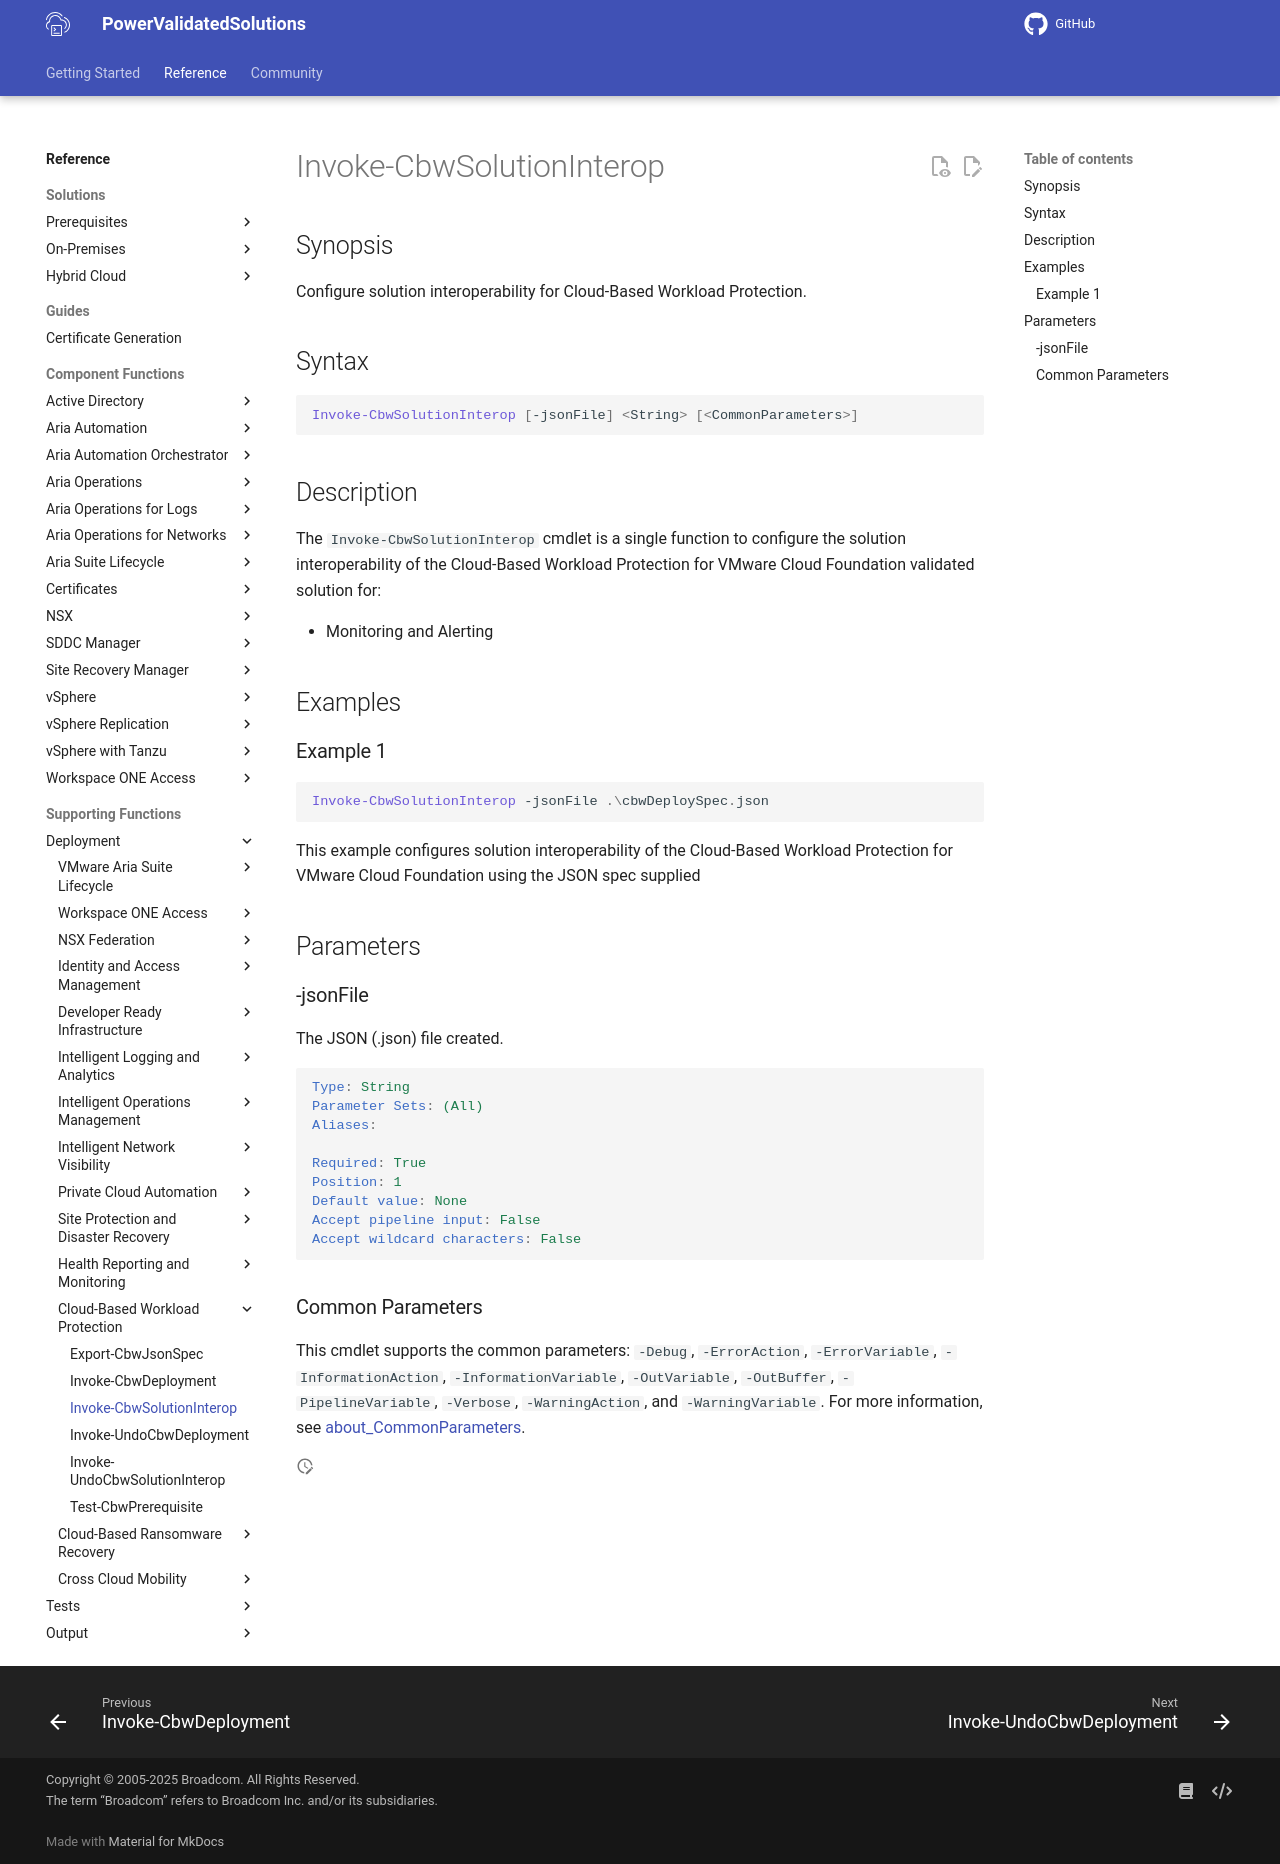

repository: vmware/power-validated-solutions-for-cloud-foundation · page: documentation/functions/solutions/cbw/Invoke-CbwSolutionInterop/index.html · generator: mkdocs

# Invoke-CbwSolutionInterop

## Synopsis

Configure solution interoperability for Cloud-Based Workload Protection.

## Syntax

```powershell
Invoke-CbwSolutionInterop [-jsonFile] <String> [<CommonParameters>]
```

## Description

The `Invoke-CbwSolutionInterop` cmdlet is a single function to configure the solution interoperability of the Cloud-Based Workload Protection for VMware Cloud Foundation validated solution for:

- Monitoring and Alerting

## Examples

### Example 1

```powershell
Invoke-CbwSolutionInterop -jsonFile .\cbwDeploySpec.json
```

This example configures solution interoperability of the Cloud-Based Workload Protection for VMware Cloud Foundation using the JSON spec supplied

## Parameters

### -jsonFile

The JSON (.json) file created.

```yaml
Type: String
Parameter Sets: (All)
Aliases:

Required: True
Position: 1
Default value: None
Accept pipeline input: False
Accept wildcard characters: False
```

### Common Parameters

This cmdlet supports the common parameters: `-Debug`, `-ErrorAction`, `-ErrorVariable`, `-InformationAction`, `-InformationVariable`, `-OutVariable`, `-OutBuffer`, `-PipelineVariable`, `-Verbose`, `-WarningAction`, and `-WarningVariable`. For more information, see [about_CommonParameters](http://go.microsoft.com/fwlink/?LinkID=113216).
